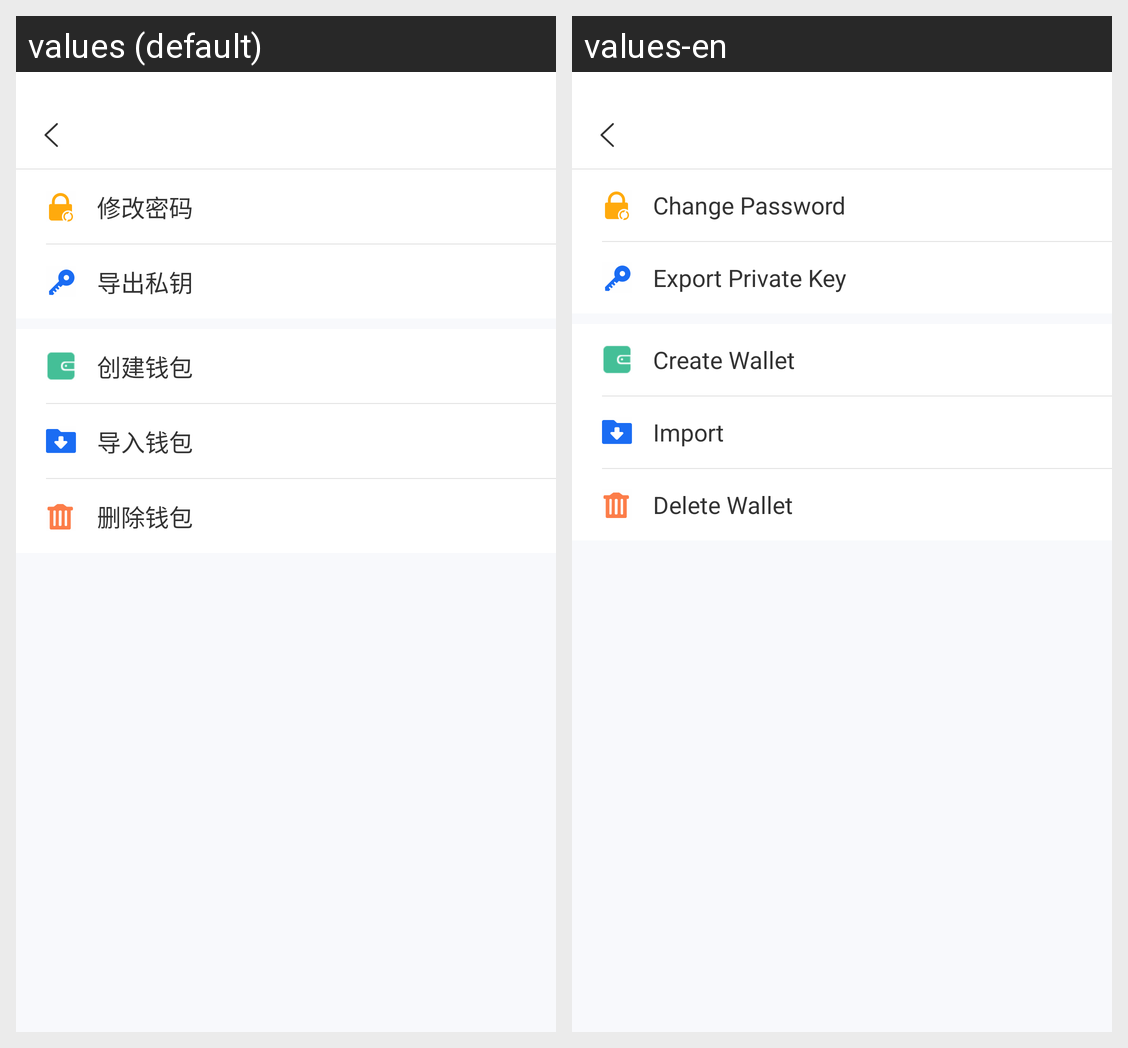

For this localized Android screen grid, give each drawn string resource with its value in every locale shown.
Android screen res/layout/wallet_tool.xml rendered under 2 locales, left to right: values (default), values-en. Device: Nexus 5 (rendered at 1080×1920; each locale shown at half size, 540×960, under a caption strip naming it); theme AppTheme.
Strings drawn on this screen, with the default value and each locale's value (text and hints the layout hard-codes, and strings that could not be matched under every locale, appear in the picture but are not listed):

revise_pw
  values: 修改密码
  values-en: Change Password

export_private_key
  values: 导出私钥
  values-en: Export Private Key

create_wallet
  values: 创建钱包
  values-en: Create Wallet

import_wallet
  values: 导入钱包
  values-en: Import

delete_wallet
  values: 删除钱包
  values-en: Delete Wallet
